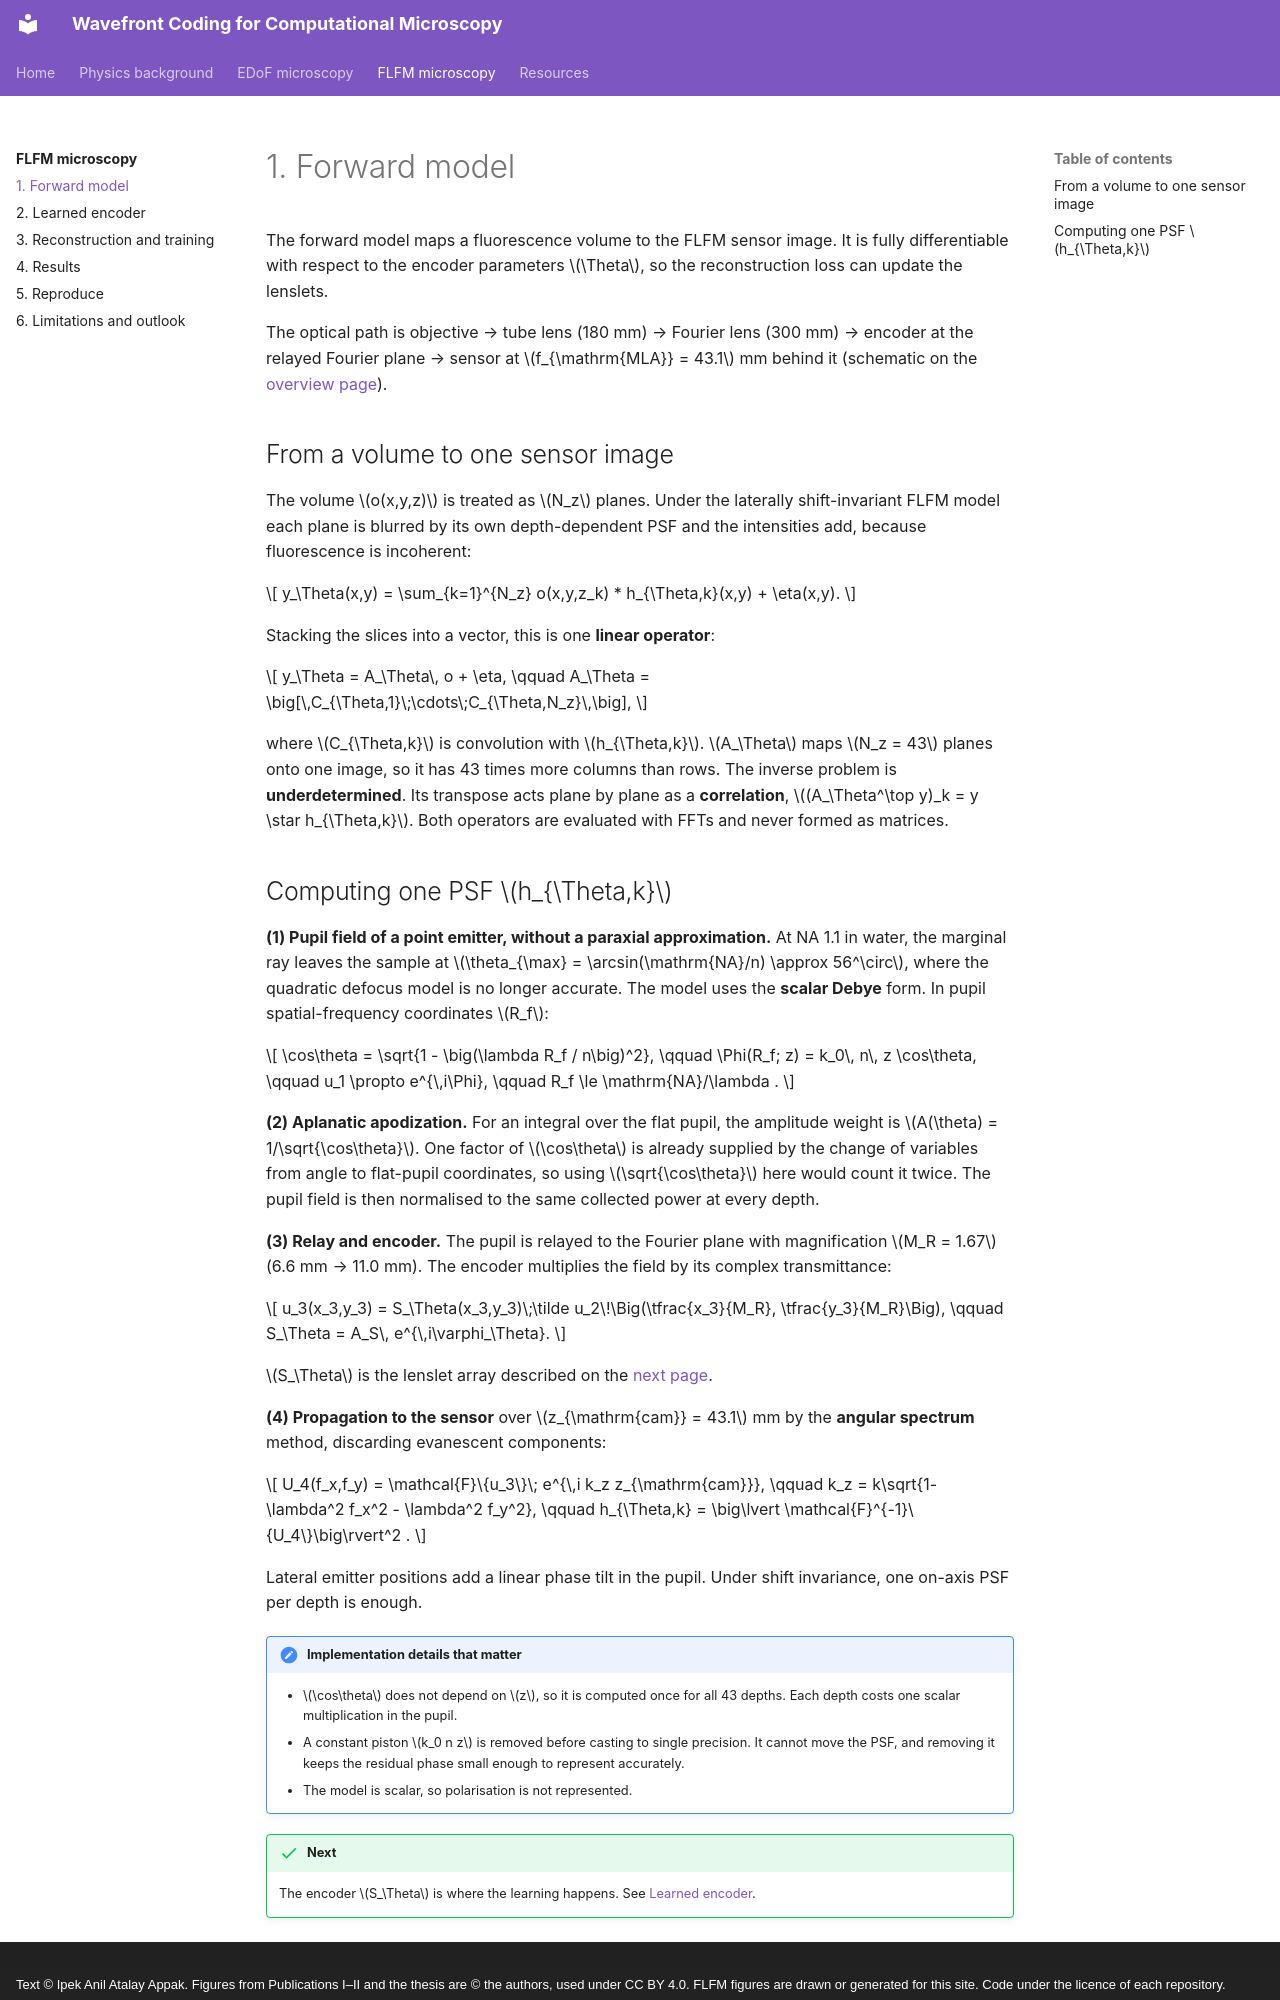

repository: ipekanil/phd-thesis · page: flfm/forward-model/index.html · generator: mkdocs · copyright: Text © Ipek Anil Atalay Appak. Figures from Publications I–II and the thesis are © the authors, used under CC BY 4.0. FLFM figures are drawn or generated for this site. Code under the licence of each repository.

# 1. Forward model

The forward model maps a fluorescence volume to the FLFM sensor image. It is fully differentiable with respect to the encoder parameters \(\Theta\), so the reconstruction loss can update the lenslets.

The optical path is objective → tube lens (180 mm) → Fourier lens (300 mm) → encoder at the relayed Fourier plane → sensor at \(f_{\mathrm{MLA}} = 43.1\) mm behind it (schematic on the [overview page](index.md)).

## From a volume to one sensor image

The volume \(o(x,y,z)\) is treated as \(N_z\) planes. Under the laterally shift-invariant FLFM model each plane is blurred by its own depth-dependent PSF and the intensities add, because fluorescence is incoherent:

\[
y_\Theta(x,y) = \sum_{k=1}^{N_z} o(x,y,z_k) * h_{\Theta,k}(x,y) + \eta(x,y).
\]

Stacking the slices into a vector, this is one **linear operator**:

\[
y_\Theta = A_\Theta\, o + \eta,
\qquad
A_\Theta = \big[\,C_{\Theta,1}\;\cdots\;C_{\Theta,N_z}\,\big],
\]

where \(C_{\Theta,k}\) is convolution with \(h_{\Theta,k}\). \(A_\Theta\) maps \(N_z = 43\) planes onto one image, so it has 43 times more columns than rows. The inverse problem is **underdetermined**. Its transpose acts plane by plane as a **correlation**, \((A_\Theta^\top y)_k = y \star h_{\Theta,k}\). Both operators are evaluated with FFTs and never formed as matrices.
